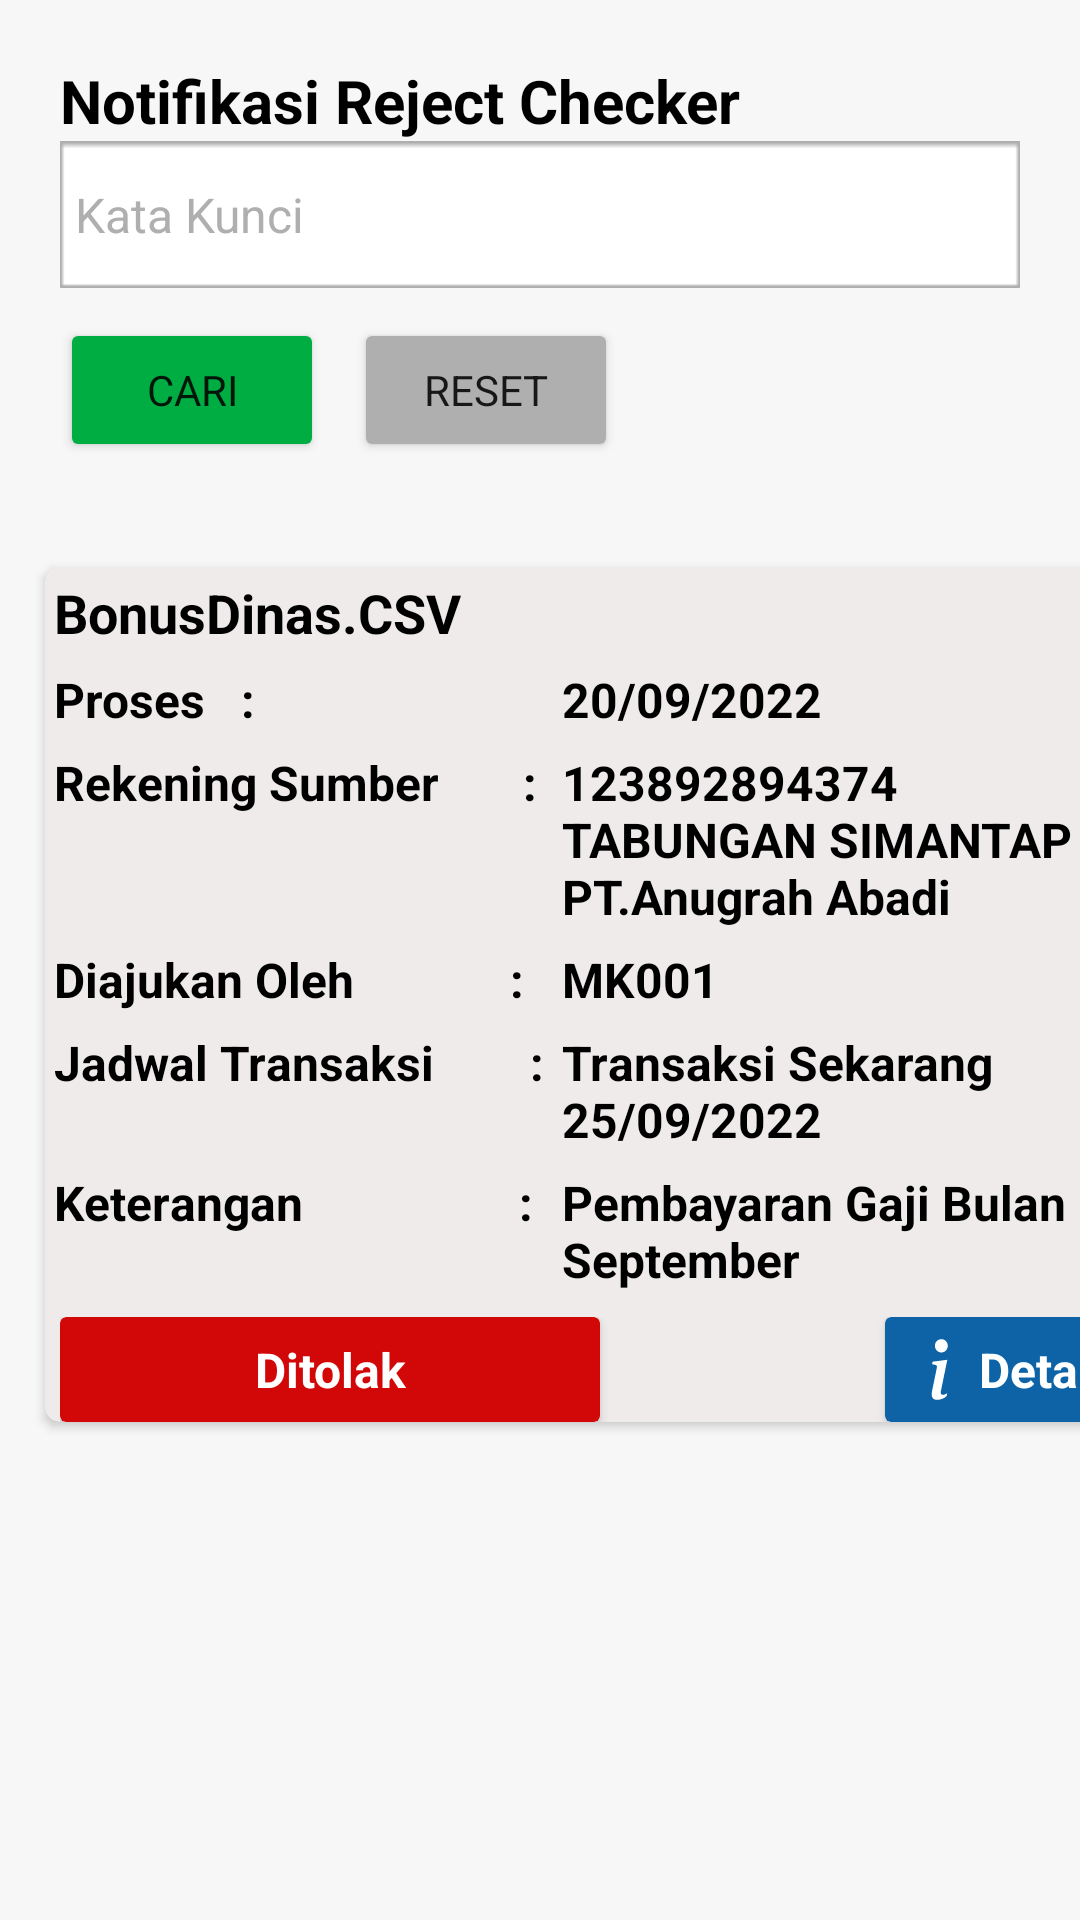

This screen was rendered from an Android layout file. Write that file and the resources it references.
<!-- AndroidManifest.xml: application theme Theme.CMSMantap -->
<!-- res/layout/activity_notifikasi_reject_checker.xml -->
<?xml version="1.0" encoding="utf-8"?>
<LinearLayout xmlns:android="http://schemas.android.com/apk/res/android"
    xmlns:tools="http://schemas.android.com/tools"
    xmlns:app="http://schemas.android.com/apk/res-auto"
    android:layout_width="match_parent"
    android:layout_height="match_parent"
    android:background="#F7F7F7"
    android:orientation="vertical"
    tools:context=".NotifikasiRejectChecker">

    <RelativeLayout
        android:layout_width="match_parent"
        android:layout_height="wrap_content"
        android:padding="10dp"
        android:layout_margin="10dp">

        <TextView
            android:id="@+id/textView2"
            android:layout_width="match_parent"
            android:layout_height="wrap_content"
            android:text="Notifikasi Reject Checker"
            android:textColor="@color/black"
            android:textSize="20sp"
            android:textStyle="bold" />

        <EditText
            android:id="@+id/editText"
            android:layout_width="match_parent"
            android:layout_height="wrap_content"
            android:layout_below="@+id/textView2"
            android:background="@drawable/kata_kunci"
            android:paddingLeft="5dp"
            android:hint="Kata Kunci"
            android:textColor="@color/black"
            android:textColorHint="#AFAFAF"
            android:textSize="16sp" />

        <GridLayout
            android:id="@+id/grid_filter"
            android:layout_width="match_parent"
            android:layout_height="wrap_content"
            android:layout_below="@+id/editText"
            android:layout_marginTop="10dp"
            android:columnCount="3"
            android:orientation="horizontal"
            android:rowCount="1">

            <Button
                android:id="@+id/btnCari"
                android:layout_width="wrap_content"
                android:layout_height="48dp"
                android:layout_gravity="start"
                android:backgroundTint="#00AD43"
                android:enabled="true"
                android:text="Cari" />

            <Button
                android:id="@+id/btnReset"
                android:layout_width="wrap_content"
                android:layout_marginLeft="10dp"
                android:layout_height="48dp"
                android:layout_gravity="start"
                android:backgroundTint="#AFAFAF"
                android:enabled="true"
                android:text="Reset" />
        </GridLayout>

    </RelativeLayout>

    <ScrollView
        android:layout_width="match_parent"
        android:layout_height="wrap_content"
        android:layout_below="@+id/grid_filter">

        <androidx.cardview.widget.CardView
            android:id="@+id/cv_datapayrollumum"
            android:layout_width="375dp"
            android:layout_height="wrap_content"
            android:layout_margin="15dp"
            android:focusable="true"
            android:clickable="true"
            app:cardCornerRadius="5dp"
            app:cardBackgroundColor="#EFEBEB">

            <GridLayout
                android:layout_width="match_parent"
                android:layout_height="match_parent"
                android:orientation="vertical"
                android:columnCount="2"
                android:rowCount="6">

                <TextView
                    android:id="@+id/tv_fileName"
                    android:layout_width="wrap_content"
                    android:layout_height="wrap_content"
                    android:textSize="18sp"
                    android:textColor="@color/black"
                    android:textStyle="bold"
                    android:layout_margin="3dp"
                    android:text="BonusDinas.CSV"/>

                <TextView
                    android:layout_width="wrap_content"
                    android:layout_height="wrap_content"
                    android:text="Proses   :"
                    android:textSize="16sp"
                    android:textColor="@color/black"
                    android:textStyle="bold"
                    android:layout_margin="3dp"/>

                <TextView
                    android:layout_width="wrap_content"
                    android:layout_height="wrap_content"
                    android:text="Rekening Sumber       :"
                    android:textSize="16sp"
                    android:textColor="@color/black"
                    android:textStyle="bold"
                    android:layout_margin="3dp"/>

                <TextView
                    android:layout_width="wrap_content"
                    android:layout_height="wrap_content"
                    android:text="Diajukan Oleh             :"
                    android:textSize="16sp"
                    android:textColor="@color/black"
                    android:textStyle="bold"
                    android:layout_margin="3dp"/>

                <TextView
                    android:layout_width="wrap_content"
                    android:layout_height="wrap_content"
                    android:textSize="16sp"
                    android:textColor="@color/black"
                    android:text="Jadwal Transaksi        :"
                    android:textStyle="bold"
                    android:layout_margin="3dp"/>

                <TextView
                    android:layout_width="wrap_content"
                    android:layout_height="wrap_content"
                    android:textSize="16sp"
                    android:textColor="@color/black"
                    android:textStyle="bold"
                    android:text="Keterangan                  :"
                    android:layout_margin="3dp"/>
                <TextView
                    android:layout_width="220dp"
                    android:layout_height="wrap_content"
                    android:textSize="16sp"
                    android:textColor="@color/black"
                    android:textStyle="bold"

                    android:layout_margin="3dp"/>
                <TextView
                    android:id="@+id/tv_tglPengajuan"
                    android:layout_width="220dp"
                    android:layout_height="wrap_content"
                    android:textSize="16sp"
                    android:textColor="@color/black"
                    android:textStyle="bold"
                    android:text="20/09/2022"
                    android:layout_margin="3dp"/>

                <TextView
                    android:id="@+id/tv_tglEksekusi"
                    android:layout_width="200dp"
                    android:layout_height="wrap_content"
                    android:textSize="16sp"
                    android:textColor="@color/black"
                    android:textStyle="bold"
                    android:text="123892894374 TABUNGAN SIMANTAP - PT.Anugrah Abadi"
                    android:layout_margin="3dp"/>

                <TextView
                    android:id="@+id/tv_diajukanOleh"
                    android:layout_width="220dp"
                    android:layout_height="wrap_content"
                    android:textSize="16sp"
                    android:textColor="@color/black"
                    android:textStyle="bold"
                    android:text="MK001"
                    android:layout_margin="3dp"/>

                <TextView
                    android:id="@+id/tv_jadwalTransaksi"
                    android:layout_width="220dp"
                    android:layout_height="wrap_content"
                    android:textSize="16sp"
                    android:textColor="@color/black"
                    android:textStyle="bold"
                    android:text="Transaksi Sekarang 25/09/2022"
                    android:layout_margin="3dp"/>


                <TextView
                    android:id="@+id/tv_keterangan"
                    android:layout_width="200dp"
                    android:layout_height="wrap_content"
                    android:textSize="16sp"
                    android:textColor="@color/black"
                    android:textStyle="bold"
                    android:text="Pembayaran Gaji Bulan September"
                    android:layout_margin="3dp"/>


            </GridLayout>

            <GridLayout
                android:layout_width="match_parent"
                android:layout_height="wrap_content"
                android:orientation="horizontal"
                android:columnCount="2"
                android:rowCount="1"
                android:layout_marginLeft="5dp"
                android:layout_marginRight="5dp"
                android:layout_marginTop="250dp">

                <androidx.cardview.widget.CardView
                    android:layout_width="180dp"
                    android:layout_height="35dp"
                    app:cardBackgroundColor="#D20707">

                    <TextView
                        android:id="@+id/tv_infoStatusUmum"
                        android:layout_width="match_parent"
                        android:layout_height="wrap_content"
                        android:text="Ditolak"
                        android:textColor="@color/white"
                        android:textStyle="bold"
                        android:textSize="16sp"
                        android:layout_gravity="center"
                        android:textAlignment="center"/>


                </androidx.cardview.widget.CardView>

                <androidx.cardview.widget.CardView
                    android:id="@+id/cv_listPayrollumum"
                    android:layout_width="90dp"
                    android:layout_height="35dp"
                    app:cardBackgroundColor="#0D63A5"
                    android:layout_gravity="end">

                    <TextView
                        android:layout_width="60dp"
                        android:layout_height="wrap_content"
                        android:text="  Detail"
                        android:textColor="@color/white"
                        android:textStyle="bold"
                        android:textSize="16sp"
                        android:layout_gravity="center"
                        android:textAlignment="center"
                        android:drawableLeft="@drawable/ic_vector"/>


                </androidx.cardview.widget.CardView>
            </GridLayout>

        </androidx.cardview.widget.CardView>



    </ScrollView>


</LinearLayout>
<!-- resources referenced by this layout -->
<resources>
  <color name="black">#FF000000</color>
  <color name="white">#FFFFFFFF</color>
  <!-- drawable ic_vector (drawable) -->
  <vector xmlns:android="http://schemas.android.com/apk/res/android"
      android:width="6dp"
      android:height="21dp"
      android:viewportWidth="6"
      android:viewportHeight="21">
    <path
        android:pathData="M5.775,7.252L0.861,7.891L0.686,8.738L1.653,8.92C2.282,9.077 2.407,9.312 2.27,9.965L0.686,17.689C0.272,19.685 0.913,20.625 2.42,20.625C3.59,20.625 4.945,20.065 5.561,19.294L5.749,18.367C5.322,18.759 4.693,18.916 4.279,18.916C3.689,18.916 3.476,18.485 3.626,17.728L5.775,7.252ZM5.923,2.602C5.923,3.193 5.697,3.76 5.295,4.178C4.893,4.595 4.347,4.83 3.778,4.83C3.209,4.83 2.664,4.595 2.262,4.178C1.859,3.76 1.633,3.193 1.633,2.602C1.633,2.012 1.859,1.445 2.262,1.027C2.664,0.61 3.209,0.375 3.778,0.375C4.347,0.375 4.893,0.61 5.295,1.027C5.697,1.445 5.923,2.012 5.923,2.602Z"
        android:fillColor="#ffffff"/>
  </vector>
  <!-- drawable kata_kunci: png bitmap (drawable, 368 bytes) -->
  <style name="Theme.CMSMantap" parent="Theme.MaterialComponents.DayNight.NoActionBar">
          
          <item name="colorPrimary">@color/purple_500</item>
          <item name="colorPrimaryVariant">@color/purple_700</item>
          <item name="colorOnPrimary">@color/white</item>
          
          <item name="colorSecondary">@color/teal_200</item>
          <item name="colorSecondaryVariant">@color/teal_700</item>
          <item name="colorOnSecondary">@color/black</item>
          <item name="fontFamily">@font/ubuntureg</item>
          
          <item name="android:statusBarColor" tools:targetApi="l">?attr/colorPrimaryVariant</item>
          
      </style>
  <color name="purple_500">#FF6200EE</color>
  <color name="purple_700">#FF3700B3</color>
  <color name="teal_200">#FF03DAC5</color>
  <color name="teal_700">#FF018786</color>
</resources>
